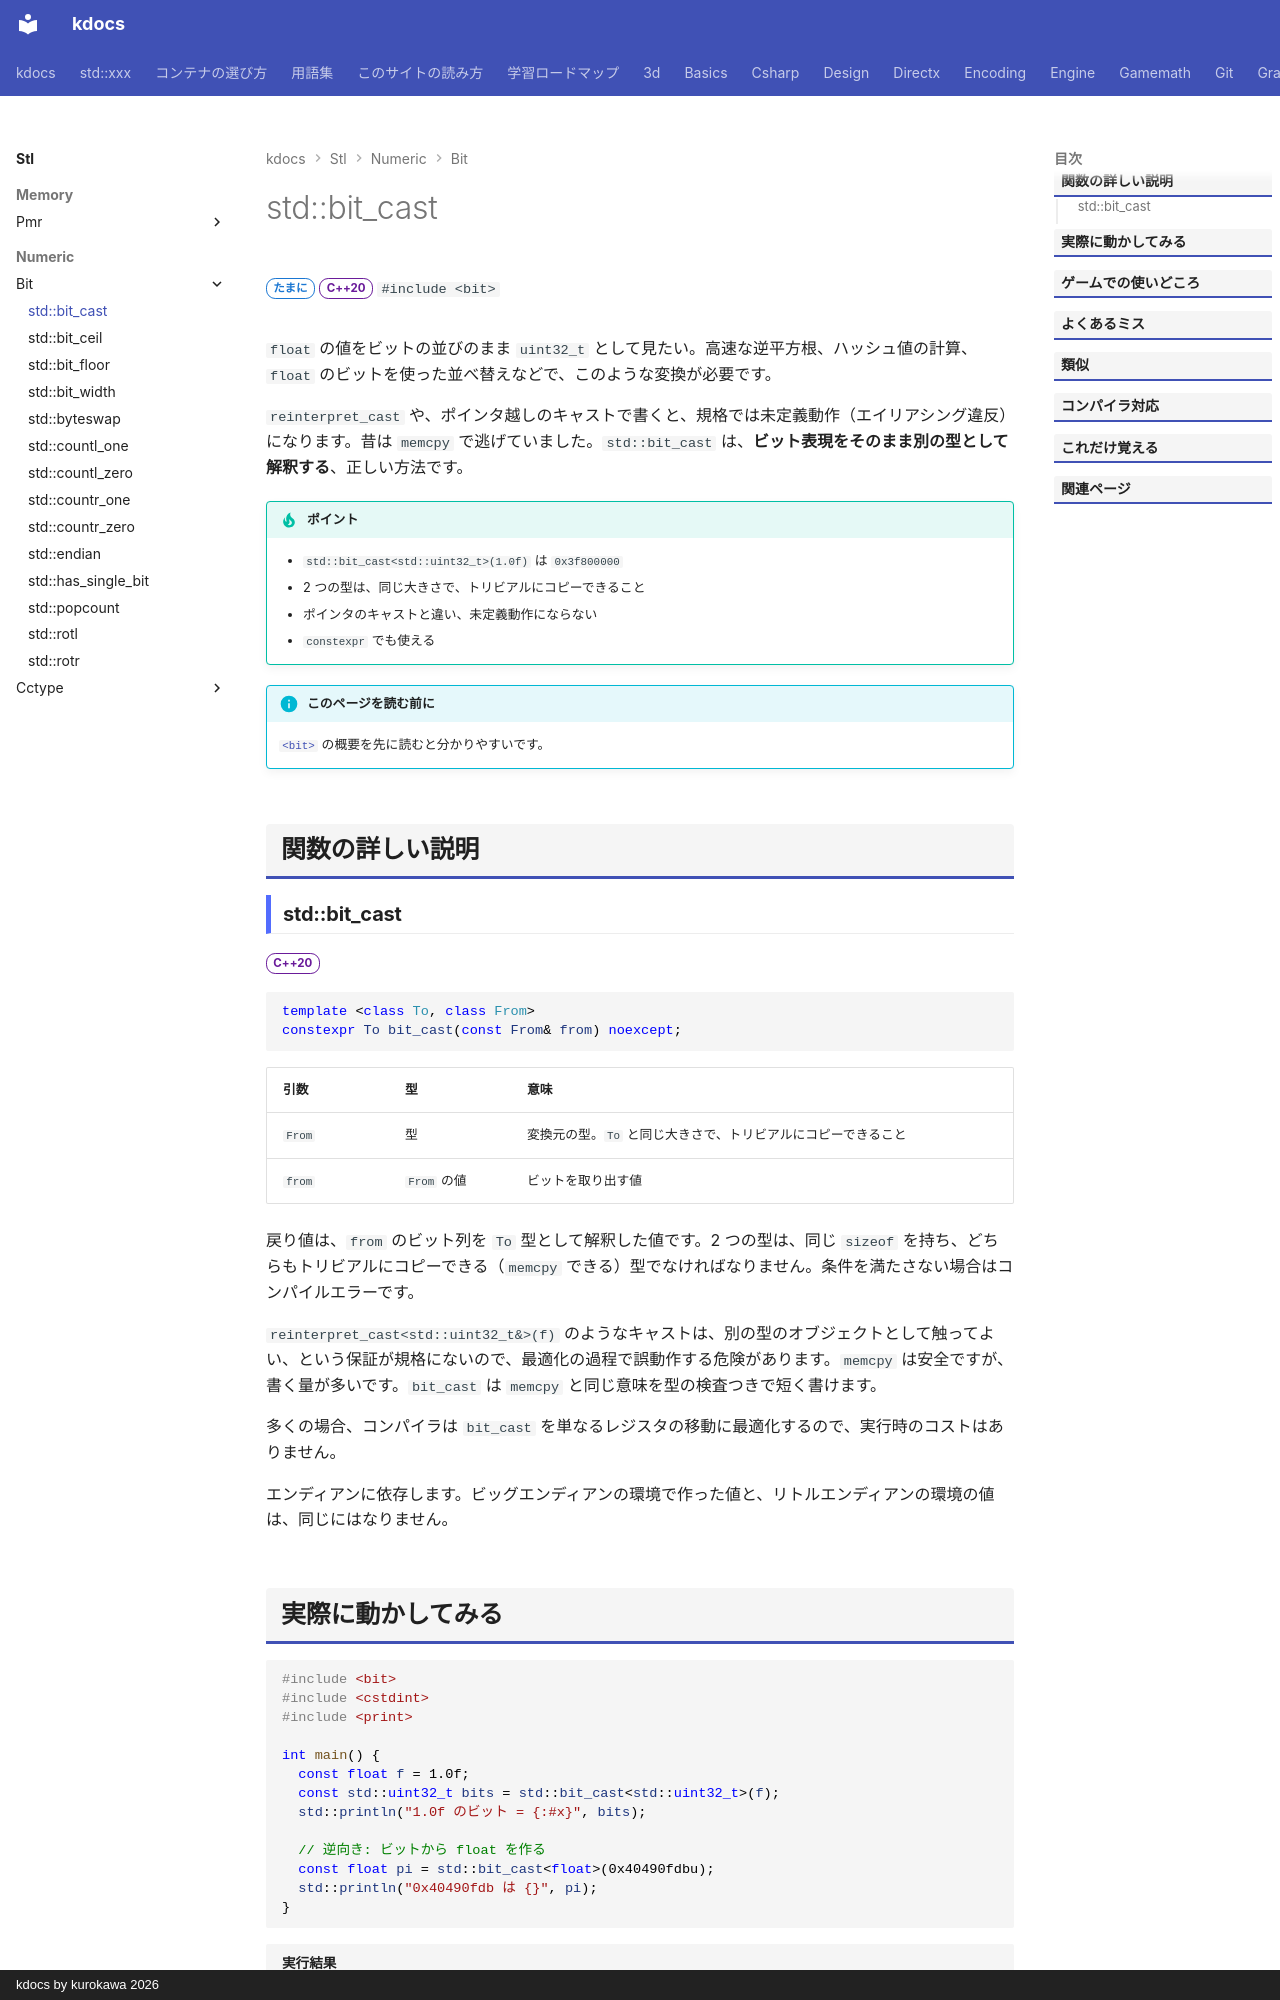

repository: qwzxdf/kdocs · page: stl/numeric/bit/bit_cast/index.html · generator: mkdocs · copyright: kdocs by kurokawa 2026

---
title: std::bit_cast
summary: "値のビット列を保ったまま、別の型として読み替える。"
order: 6
group: ビット操作（<bit>）
tags:
  - 数値
---

# std::bit_cast

<div class="page-badges" markdown>
<span class="rank rank-sometimes">たまに</span>
<span class="ver ver-20">C++20</span>
`#include <bit>`
</div>

`float` の値をビットの並びのまま `uint32_t` として見たい。高速な逆平方根、ハッシュ値の計算、`float` のビットを使った並べ替えなどで、このような変換が必要です。

`reinterpret_cast` や、ポインタ越しのキャストで書くと、規格では未定義動作（エイリアシング違反）になります。昔は `memcpy` で逃げていました。`std::bit_cast` は、<strong>ビット表現をそのまま別の型として解釈する</strong>、正しい方法です。

!!! tip "ポイント"
    - `std::bit_cast<std::uint32_t>(1.0f)` は `0x3f800000`
    - 2 つの型は、同じ大きさで、トリビアルにコピーできること
    - ポインタのキャストと違い、未定義動作にならない
    - `constexpr` でも使える

!!! info "このページを読む前に"
    [`<bit>`](../bit.md) の概要を先に読むと分かりやすいです。

## 関数の詳しい説明

### std::bit_cast {#bit_cast}

<span class="ver ver-20">C++20</span>

```cpp
template <class To, class From>
constexpr To bit_cast(const From& from) noexcept;
```

| 引数 | 型 | 意味 |
| --- | --- | --- |
| `From` | 型 | 変換元の型。`To` と同じ大きさで、トリビアルにコピーできること |
| `from` | `From` の値 | ビットを取り出す値 |

戻り値は、`from` のビット列を `To` 型として解釈した値です。2 つの型は、同じ `sizeof` を持ち、どちらもトリビアルにコピーできる（`memcpy` できる）型でなければなりません。条件を満たさない場合はコンパイルエラーです。

`reinterpret_cast<std::uint32_t&>(f)` のようなキャストは、別の型のオブジェクトとして触ってよい、という保証が規格にないので、最適化の過程で誤動作する危険があります。`memcpy` は安全ですが、書く量が多いです。`bit_cast` は `memcpy` と同じ意味を型の検査つきで短く書けます。

多くの場合、コンパイラは `bit_cast` を単なるレジスタの移動に最適化するので、実行時のコストはありません。

エンディアンに依存します。ビッグエンディアンの環境で作った値と、リトルエンディアンの環境の値は、同じにはなりません。
